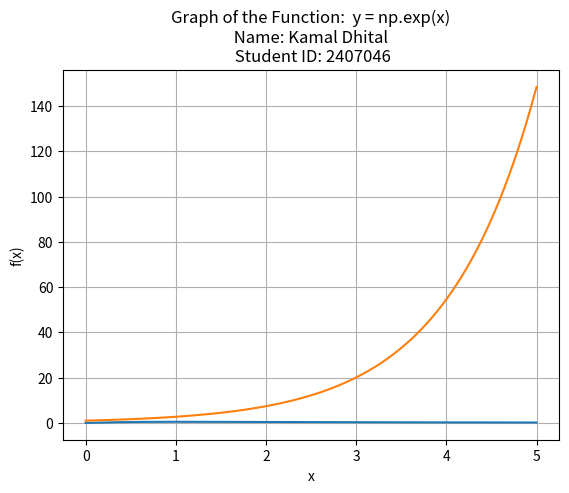

Python code for this plot:
'''
Name: Kamal Dhital
University Student ID: 2407046
'''

import numpy as np
import matplotlib.pyplot as plt

def plot_function(func, a, b):
    """
    This function plot the graph of the input func 
    within the given interval [a,b).
    """
    x = np.linspace(a, b, 1000)
    y = func(x)
    plt.plot(x, y)
    plt.title("Graph of the Function:  y = np.exp(x)\n Name: Kamal Dhital \n Student ID: 2407046")
    plt.xlabel("x")
    plt.ylabel("f(x)")
    plt.grid(True)
    plt.show()

def trapezoidal_approx(func, a, b, N):
    '''Compute the Midpoint Approximation of Definite Integral of a function over the interval [a,b].

    Parameters
    ----------
    func : function
           Vectorized function of one variable
    a , b : numbers
        Endpoints of the interval [a,b]
    N : integer
        Number of subintervals of equal length in the partition of [a,b]

    Returns
    -------
    float
        Approximation of the definite integral by Midpoint Approximation.
    '''

    dx = (b - a) / N  # Step size
    x = np.linspace(a, b, N+1)  # Equidistant partition points
    return 0.5*dx*np.sum(func(x[:-1]) + func(x[1:]))  # Trapezoidal Approximation of Definite Integral

if __name__ == "__main__":
    # 1st Function to be integrated
    func_1 = lambda x : x/(x**2 + 1)
    # Indefinite Integral of the function
    antiderivative_1 = lambda x : 0.5 * np.log(x**2 + 1)
    
    # 2nd Function to be integrated
    func_2 = lambda x : np.exp(x)
    # Indefinite Integral of the function
    antiderivative_2 = lambda x : np.exp(x)
    
    # End points for 1st Function
    a1 = 0; b1 = 5;  # Change the values as required
    # End points for 2nd Function
    a2 = 0; b2 = 5;  # Change the values as required

    # Call the function to Plot the graph of the functions
    plot_function(func_1,a1,b1)
    plot_function(func_2, a2,b2)

    
    # Number of partition for 1st Function
    N1 = 500 # Change the value as required
    # Number of partition for 2nd Function
    N2 = 500 # Change the value as required

    # Call midpont_method to compute Trapezoidal Approximation:
    trapezoidal_approx_1 = trapezoidal_approx(func_1, a1, b1, N1)
    trapezoidal_approx_2 = trapezoidal_approx(func_2, a1, b1, N1)
    
    # Calculate the true value of the definite integral
    definite_integral_1 = antiderivative_1(b1) - antiderivative_1(a1)  # For 1st Function
    definite_integral_2 = antiderivative_2(b1) - antiderivative_2(a1)  # For 2nd Function

    # Calculate the absolute error between the approximate value and true value
    error_1 = np.abs(trapezoidal_approx_1 - definite_integral_1)  # For 1st Function
    error_2 = np.abs(trapezoidal_approx_2 - definite_integral_2)  # For 2nd Function

    print("Subinterval width = {:0.6f}".format((b1-a1)/N1))
    print("Trapezoidal Approximation for 1st Function = {:0.6f}".format(trapezoidal_approx_1))
    print("Actual Value for 1st Function = {:0.6f}".format(definite_integral_1))
    print("Absolute error between the above methods = {:0.8f}".format(error_1))

    print("Subinterval width = {:0.6f}".format((b2-a2)/N2))
    print("Trapezoidal Approximation for 2nd Function = {:0.6f}".format(trapezoidal_approx_2))
    print("Actual Value for 2nd Function = {:0.6f}".format(definite_integral_2))
    print("Absolute error between the above methods = {:0.8f}".format(error_2))

    